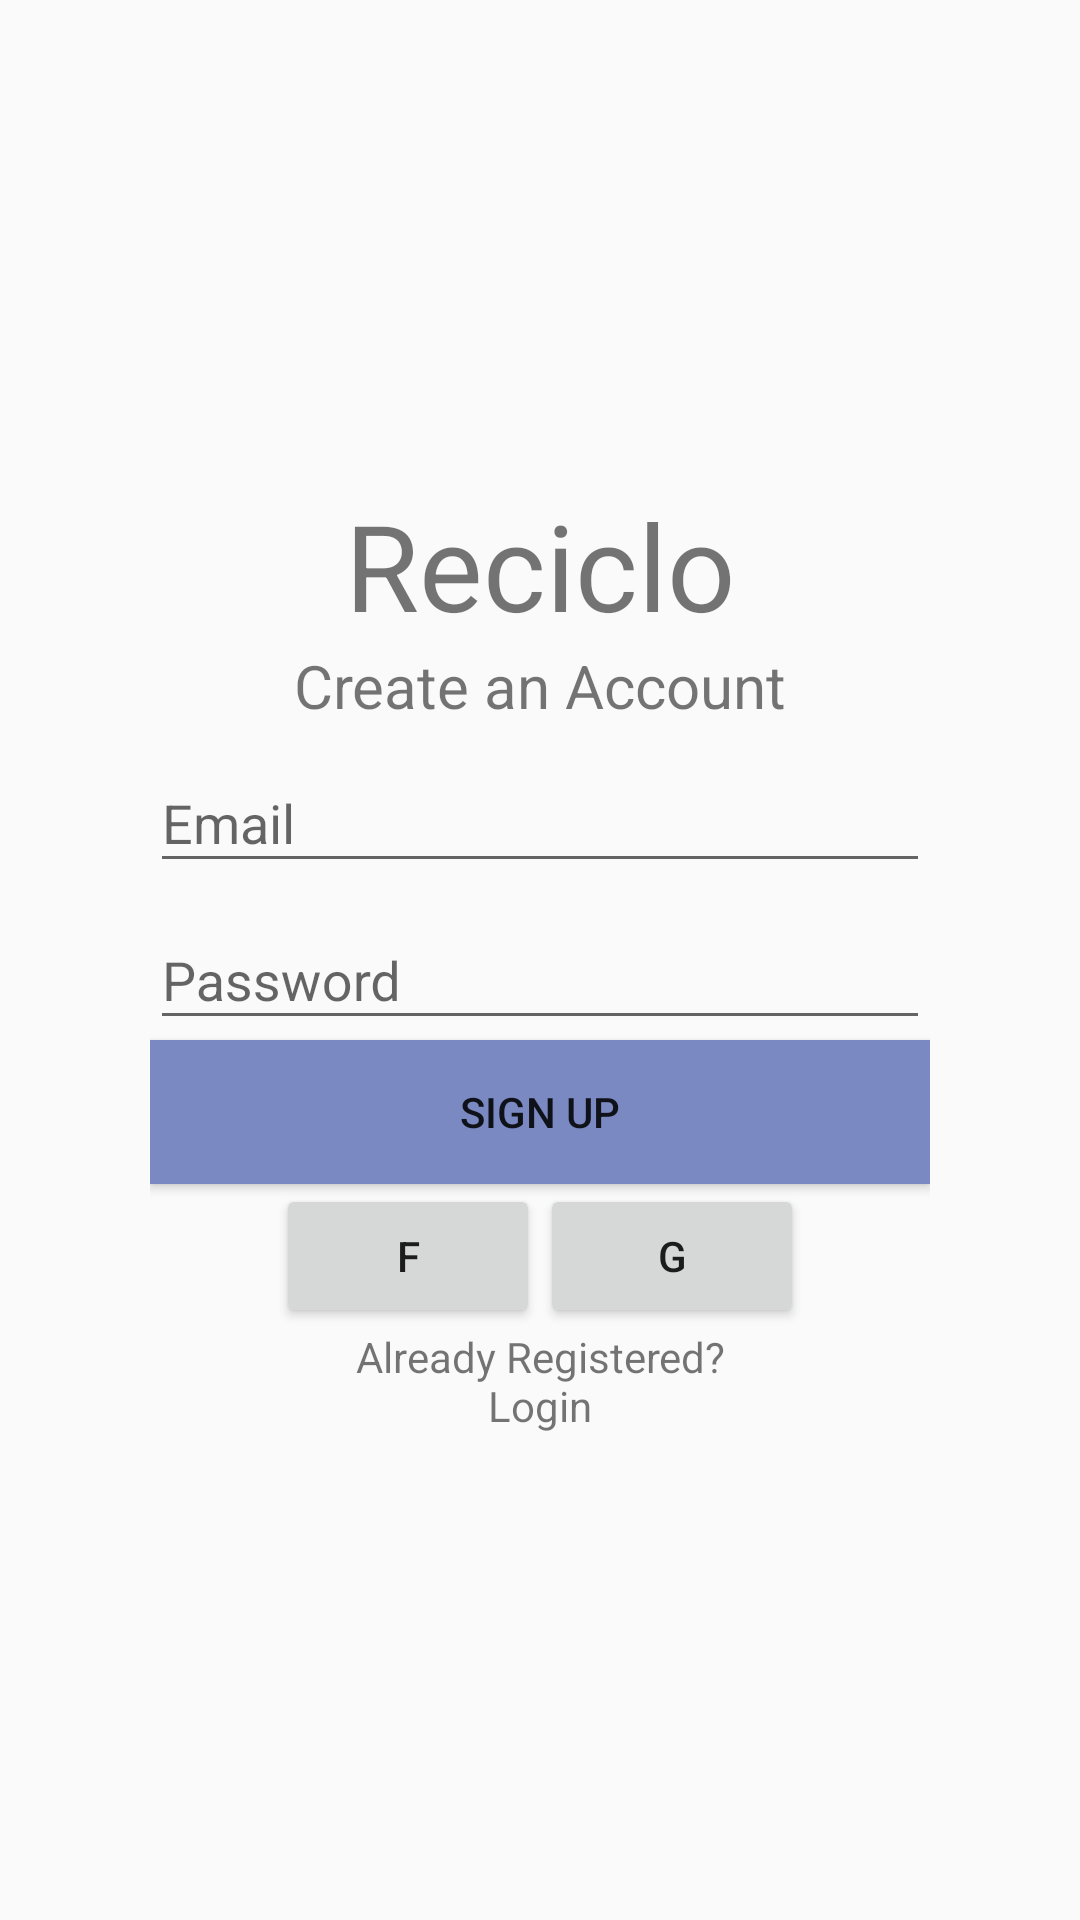

The Android layout XML behind this screen, and the referenced resources:
<!-- AndroidManifest.xml: application theme AppTheme -->
<!-- res/layout/fragment_sign_up.xml -->
<LinearLayout xmlns:android="http://schemas.android.com/apk/res/android"
    xmlns:tools="http://schemas.android.com/tools"
    tools:context="com.wilderpereira.reciclo.fragments.SignUpFragment"
    android:layout_width="match_parent"
    android:layout_height="match_parent"
    android:orientation="vertical"
    android:gravity="center">



    <LinearLayout
        android:layout_marginTop="@dimen/activity_vertical_margin"
        android:layout_marginLeft="24dp"
        android:layout_marginRight="24dp"
        android:orientation="vertical"
        android:layout_width="match_parent"
        android:layout_height="wrap_content">

        <TextView
            android:textSize="40sp"
            android:gravity="center"
            android:layout_width="match_parent"
            android:layout_height="wrap_content"
            android:text="@string/app_name"/>

        <TextView
            android:textSize="20sp"
            android:gravity="center"
            android:layout_width="match_parent"
            android:layout_height="wrap_content"
            android:text="@string/create_an_account"/>

    </LinearLayout>


    <LinearLayout
        android:layout_marginTop="@dimen/activity_vertical_margin"
        android:layout_marginLeft="50dp"
        android:layout_marginRight="50dp"
        android:gravity="center_vertical"
        android:layout_width="match_parent"
        android:layout_height="wrap_content"
        android:orientation="vertical">

        <android.support.design.widget.TextInputLayout
            android:layout_width="match_parent"
            android:layout_height="wrap_content"
            android:id="@+id/tip_email">
            <EditText
                android:layout_width="match_parent"
                android:layout_height="wrap_content"
                android:inputType="textEmailAddress"
                android:id="@+id/et_email_s"
                android:hint="@string/email"
                />
        </android.support.design.widget.TextInputLayout>

        <android.support.design.widget.TextInputLayout
            android:layout_width="match_parent"
            android:layout_height="wrap_content"
            android:id="@+id/tip_pass">
            <EditText
                android:inputType="textPassword"
                android:layout_width="match_parent"
                android:layout_height="wrap_content"
                android:id="@+id/et_pass_s"
                android:hint="@string/password"
                />
        </android.support.design.widget.TextInputLayout>

        <Button
            android:id="@+id/btn_signup"
            android:layout_width="match_parent"
            android:layout_height="wrap_content"
            android:background="@color/colorAccent"
            android:text="@string/sign_up"/>

        <LinearLayout
            android:layout_marginTop="@dimen/activity_vertical_margin"
            android:gravity="center"
            android:layout_width="match_parent"
            android:layout_height="wrap_content">
            <Button
                android:layout_width="wrap_content"
                android:layout_height="wrap_content"
                android:text="@string/f"
                android:id="@+id/btn_facebook_sign_up"/>
            <Button
                android:layout_width="wrap_content"
                android:layout_height="wrap_content"
                android:text="@string/g"
                android:id="@+id/btn_google_sign_up"/>
        </LinearLayout>

        <TextView
            android:layout_marginTop="@dimen/activity_vertical_margin"
            android:gravity="center"
            android:layout_gravity="center_horizontal"
            android:layout_width="wrap_content"
            android:layout_height="wrap_content"
            android:id="@+id/tv_sign_up"
            android:text="@string/already_registered"
            android:onClick="goToLogin"/>


    </LinearLayout>


</LinearLayout>
<!-- resources referenced by this layout -->
<resources>
  <color name="colorAccent">#7a89c2</color>
  <string name="already_registered">Already Registered?\nLogin</string>
  <string name="app_name">Reciclo</string>
  <string name="create_an_account">Create an Account</string>
  <string name="email">Email</string>
  <string name="f">F</string>
  <string name="g">G</string>
  <string name="password">Password</string>
  <string name="sign_up">Sign Up</string>
  <style name="AppTheme" parent="Theme.AppCompat.Light.NoActionBar">
          
          <item name="colorPrimary">@color/colorPrimary</item>
          <item name="colorPrimaryDark">@color/colorPrimaryDark</item>
          <item name="colorAccent">@color/colorAccent</item>
      </style>
  <color name="colorPrimary">#85b79d</color>
  <color name="colorPrimaryDark">#6a8e7f</color>
</resources>
